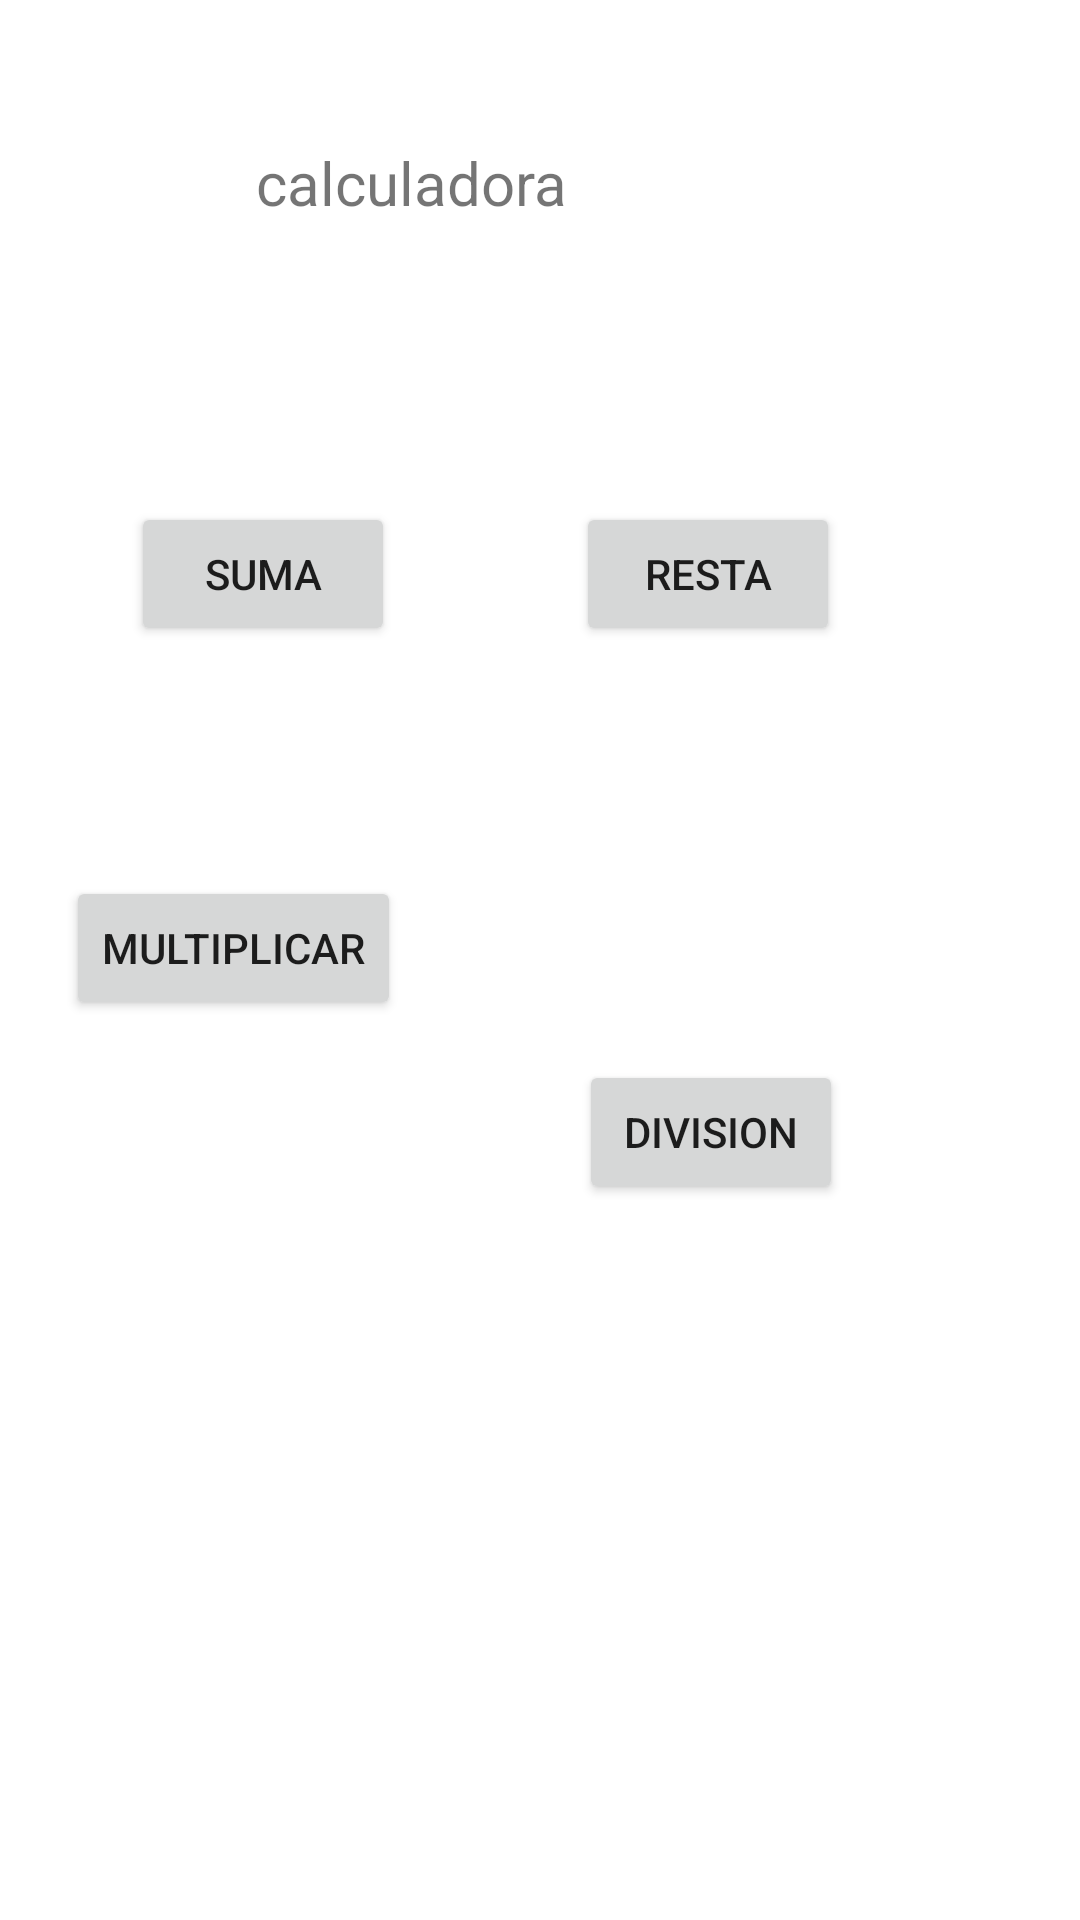

Write the Android layout XML for this screen, with the resource values it uses.
<!-- AndroidManifest.xml: application theme Theme.P47S21202202sgm -->
<!-- res/layout/activity_main.xml -->
<?xml version="1.0" encoding="utf-8"?>
<androidx.constraintlayout.widget.ConstraintLayout xmlns:android="http://schemas.android.com/apk/res/android"
    xmlns:app="http://schemas.android.com/apk/res-auto"
    xmlns:tools="http://schemas.android.com/tools"
    android:layout_width="match_parent"
    android:layout_height="match_parent"
    tools:context=".MainActivity">

    <TextView
        android:id="@+id/titulo"
        android:layout_width="168dp"
        android:layout_height="24dp"
        android:text="@string/calculadora"
        android:textSize="20sp"
        app:layout_constraintBottom_toBottomOf="parent"
        app:layout_constraintEnd_toEndOf="parent"
        app:layout_constraintHorizontal_bias="0.444"
        app:layout_constraintStart_toStartOf="parent"
        app:layout_constraintTop_toTopOf="parent"
        app:layout_constraintVertical_bias="0.077" />

    <Button
        android:id="@+id/btnsumas"
        android:layout_width="wrap_content"
        android:layout_height="wrap_content"
        android:layout_marginTop="96dp"
        android:text="@string/suma"
        app:layout_constraintEnd_toStartOf="@+id/btnresta"
        app:layout_constraintHorizontal_bias="0.419"
        app:layout_constraintStart_toStartOf="parent"
        app:layout_constraintTop_toBottomOf="@+id/titulo" />

    <Button
        android:id="@+id/btnresta"
        android:layout_width="wrap_content"
        android:layout_height="wrap_content"
        android:layout_marginTop="96dp"
        android:layout_marginEnd="80dp"
        android:text="@string/resta"
        app:layout_constraintEnd_toEndOf="parent"
        app:layout_constraintTop_toBottomOf="@+id/titulo" />

    <Button
        android:id="@+id/btnmultip"
        android:layout_width="wrap_content"
        android:layout_height="wrap_content"
        android:layout_marginBottom="300dp"
        android:text="@string/multiplicar"
        app:layout_constraintBottom_toBottomOf="parent"
        app:layout_constraintEnd_toStartOf="@+id/btnresta"
        app:layout_constraintHorizontal_bias="0.275"
        app:layout_constraintStart_toStartOf="parent" />

    <Button
        android:id="@+id/btndivision"
        android:layout_width="wrap_content"
        android:layout_height="wrap_content"
        android:text="@string/division"
        app:layout_constraintBottom_toBottomOf="parent"
        app:layout_constraintEnd_toEndOf="parent"
        app:layout_constraintHorizontal_bias="0.428"
        app:layout_constraintStart_toEndOf="@+id/btnmultip"
        app:layout_constraintTop_toBottomOf="@+id/btnresta"
        app:layout_constraintVertical_bias="0.366" />

</androidx.constraintlayout.widget.ConstraintLayout>
<!-- resources referenced by this layout -->
<resources>
  <string name="calculadora">calculadora</string>
  <string name="division">division</string>
  <string name="multiplicar">multiplicar</string>
  <string name="resta">resta</string>
  <string name="suma">suma</string>
  <style name="Theme.P47S21202202sgm" parent="Theme.MaterialComponents.DayNight.DarkActionBar">
          
          <item name="colorPrimary">@color/purple_500</item>
          <item name="colorPrimaryVariant">@color/purple_700</item>
          <item name="colorOnPrimary">@color/white</item>
          
          <item name="colorSecondary">@color/teal_200</item>
          <item name="colorSecondaryVariant">@color/teal_700</item>
          <item name="colorOnSecondary">@color/black</item>
          
          <item name="android:statusBarColor" tools:targetApi="l">?attr/colorPrimaryVariant</item>
          
      </style>
  <!-- not gathered from this repository: default colours our renderer supplied (Android Studio template values) -->
  <color name="purple_500">#FF6200EE</color>
  <color name="purple_700">#FF3700B3</color>
  <color name="teal_200">#FF03DAC5</color>
  <color name="teal_700">#FF018786</color>
  <color name="black">#FF000000</color>
  <color name="white">#FFFFFFFF</color>
</resources>
